Run: headless pygame with SDL's dummy video driver; simulated clock (each Clock.tick advances the game by its frame time, no real sleeping); random seed 0; keys injected as events and as key.get_pressed() state; mouse plan: one left click at the window centre at the start of phase 2, then a move to the lower-right quarter at the start of phase 3.
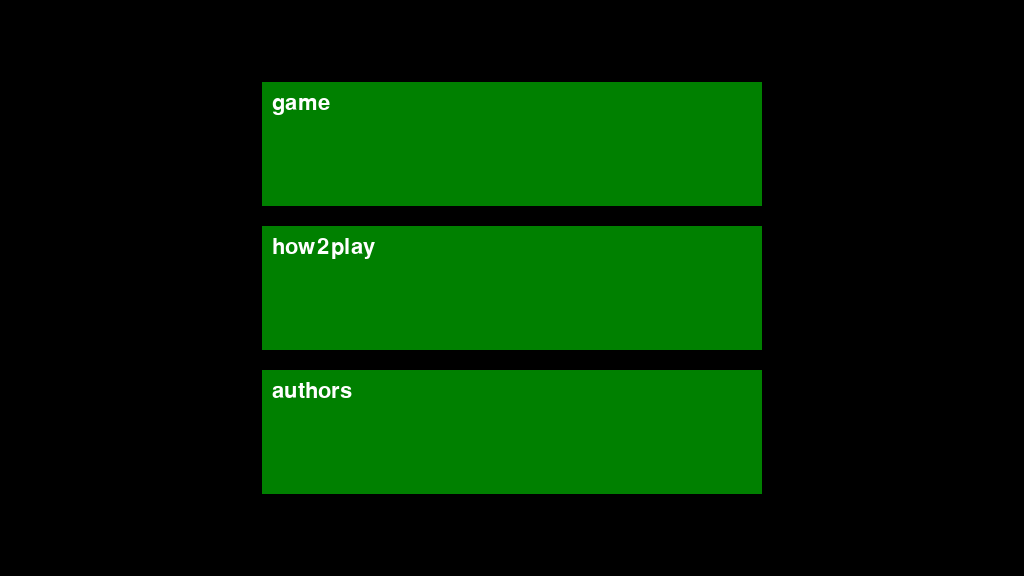
Frame 1 of 4 · flips 1–60 · no input
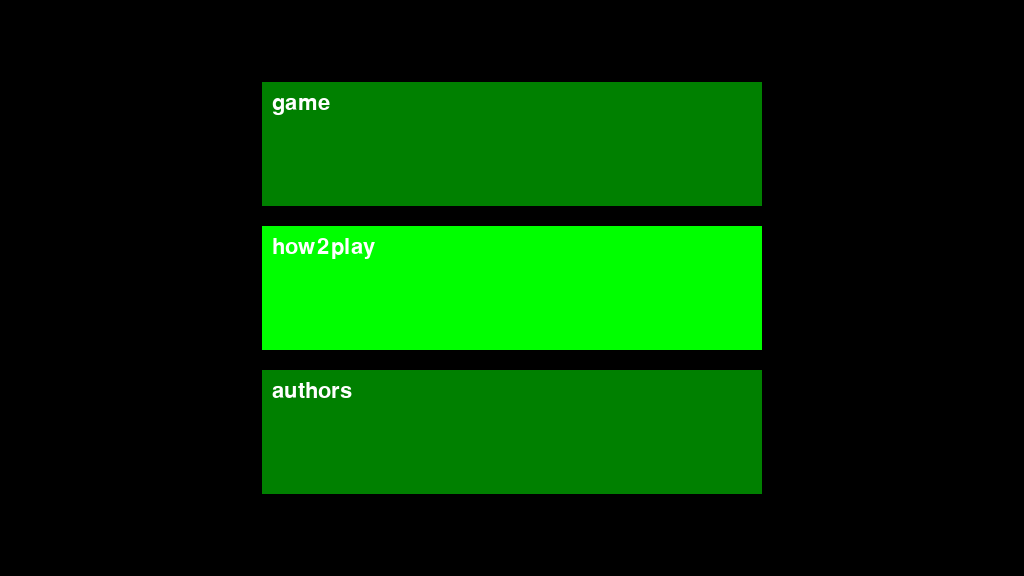
Frame 2 of 4 · flips 61–180 · clicked the window centre · tapped SPACE, RETURN · held RIGHT (→), D
Frame 3 of 4 · flips 181–300 · moved the mouse to the lower-right quarter · held DOWN (↓), S · screen same as frame 1, image omitted
Frame 4 of 4 · flips 301–420 · held LEFT (←), A, UP (↑), W · screen unchanged from frame 3, image omitted

The pygame program that drew these frames:

import pygame

"""Инициализация ПуГаме"""
pygame.init()
"""Окно"""
width, height = window_size = 16 * 64, 9 * 64
screen = pygame.display.set_mode(window_size)
"""Клок"""
clock = pygame.time.Clock()
"""Шрифт"""
pygame.font.init()
font_used = pygame.font.SysFont("proxima nova bold", 32)
"""Предустановка переменных"""


"""Класс доски"""
class Board:
    # создание поля
    def __init__(self, width, height):
        self.width = width
        self.height = height
        self.board = [[(255, 255, 0)] * width for _ in range(height)]

        # значения по умолчанию
        self.left = 0
        self.top = 0
        self.cell_size = 64
    # настройка внешнего вида
    def set_view(self, left, top, cell_size):
        self.left = left
        self.top = top
        self.cell_size = cell_size

    def update(self, screen):
        for y in range(self.height):
            for x in range(self.width):
                pygame.draw.rect(screen, (0, 0, 0), (
                    self.left + self.cell_size * x, self.top + self.cell_size * y,
                    self.cell_size, self.cell_size), 4)
                pygame.draw.rect(screen, self.board[y][x], (
                    self.left + self.cell_size * x + 2,
                    self.top + self.cell_size * y + 2,
                    self.cell_size - 4, self.cell_size - 4))

    def get_cell(self, mouse_pos):
        x, y = mouse_pos
        if x > self.cell_size * self.width + self.left or \
                x < self.left or \
                y > self.cell_size * self.height + self.top or \
                y < self.top:
            return None
        else:
            x, y = int((x - self.left) / self.cell_size), \
                   int((y - self.top) / self.cell_size)
            return x, y

    def on_click(self, cell_coords):
        if cell_coords is None:
            return
        y, x = cell_coords
        if self.board[x][y] == (255, 255, 0):
            self.board[x][y] = (0, 0, 0)
        elif self.board[x][y] == (0, 0, 0):
            self.board[x][y] = (0, 255, 0)
        elif self.board[x][y] == (0, 255, 0):
            self.board[x][y] = (255, 255, 0)


"""Основные функциональные классы"""


class Button(pygame.sprite.Sprite):
    """Инициализация кнопки"""

    def __init__(self, size=(100, 50), position=(0, 0), base_color=(0, 128, 0), pointed_color=(0, 255, 0), text=None,
                 bind=None):
        pygame.sprite.Sprite.__init__(self)
        """Основные переменные"""
        self.length, self.height = size
        self.base_color, self.pointed_color = base_color, pointed_color
        self.bind = bind
        if text == None:
            text = bind
        self.text = font_used.render(text, True, (255, 255, 255))
        """Создание картинки или дрйгой херни"""
        self.image = pygame.Surface([self.length, self.height])
        self.rect = self.image.get_rect()
        self.rect.x, self.rect.y = position

    """Что делает кнопка"""

    def update(self):
        """Здесь пишутся функции к которым обращаются кнопки"""
        self.image.fill(self.base_color)
        """На кнопку навели курсор"""
        if self.rect.collidepoint(pygame.mouse.get_pos()):
            # some action
            self.image.fill(self.pointed_color)
            """На кнопку ещё и нажали"""
            if (pygame.mouse.get_pressed(3)[0] or pygame.key.get_pressed()[pygame.K_SPACE]) and self.bind != None:
                print(self.bind)
                """Бинд кнопок"""
                if self.bind == 'game':
                    game_process()
                elif self.bind == 'how2play':
                    how_to_play()
                elif self.bind == 'menu':
                    main_menu()
        screen.blit(self.text, (self.rect.x + 10, self.rect.y + 10))


"""Функции интерфейсов и игровых процессов"""


def game_process():
    """Предустановка для Меню"""
    fps = 60
    buttons = pygame.sprite.Group()
    """Создание доски"""
    board = Board(16, 9)
    """Основной игровой цикл окна"""
    process_run = True
    while process_run:
        screen.fill((255, 255, 255))
        clock.tick(fps)
        """Реакция на события в окне"""
        for event in pygame.event.get():
            if event.type == pygame.QUIT:
                process_run = False
            if event.type == pygame.MOUSEBUTTONDOWN:
                if event.button == 1:
                    board.on_click(board.get_cell(event.pos))

            if event.type == pygame.KEYDOWN:
                keys = pygame.key.get_pressed()
                if keys[pygame.K_b]:
                    button = Button(size=(250, 100), bind='menu')
                    buttons.add(button)
                if keys[pygame.K_ESCAPE]:
                    main_menu()
        """Отображение кнопок"""
        board.update(screen)
        buttons.draw(screen)

        buttons.update()
        """Отрисовка всего что нужно в окне"""
        """Обновление экрана"""
        pygame.display.flip()
    """Основной игровой цикл окна закончился"""
    pygame.quit()


def how_to_play():
    # print('Жопой об косяк')
    print("Привет, мир! Играй руками")


def main_menu():
    """Предустановка для Меню"""
    fps = 60
    """Кнопки окна"""
    buttons = pygame.sprite.Group()
    quantity_buttons = 3 + 1
    button_width, button_height = 500, height // quantity_buttons - 20

    button_game = Button(position=(int(width / 2 - button_width / 2), int(height / quantity_buttons - button_height / 2)),
                         size=(button_width, button_height), bind='game')
    button_how2play = Button(position=(int(width / 2 - button_width / 2), int(height * 2 / quantity_buttons - button_height / 2)),
                             size=(button_width, button_height), bind='how2play')
    button_authors = Button(position=(int(width / 2 - button_width / 2), int(height * 3 / quantity_buttons - button_height / 2)),
                             size=(button_width, button_height), bind='authors')
    buttons.add(button_game)
    buttons.add(button_how2play)
    buttons.add(button_authors)
    """Основной игровой цикл окна"""
    process_run = True
    while process_run:
        screen.fill((0, 0, 0))
        clock.tick(fps)
        """Реакция на события в окне"""
        for event in pygame.event.get():
            """Нажат крестик у приложения"""
            if event.type == pygame.QUIT:
                process_run = False
            """Нажата любая кнопка"""
            if event.type == pygame.KEYDOWN:
                keys = pygame.key.get_pressed()
        """Обновление и отрисовка всего что нужно в окне"""
        buttons.draw(screen)
        buttons.update()
        """Отрисовка всего что нужно в окне"""
        """Обновление экрана"""
        pygame.display.flip()
    """Основной игровой цикл окна закончился"""
    pygame.quit()


"""Инициализация меню"""
main_menu()
